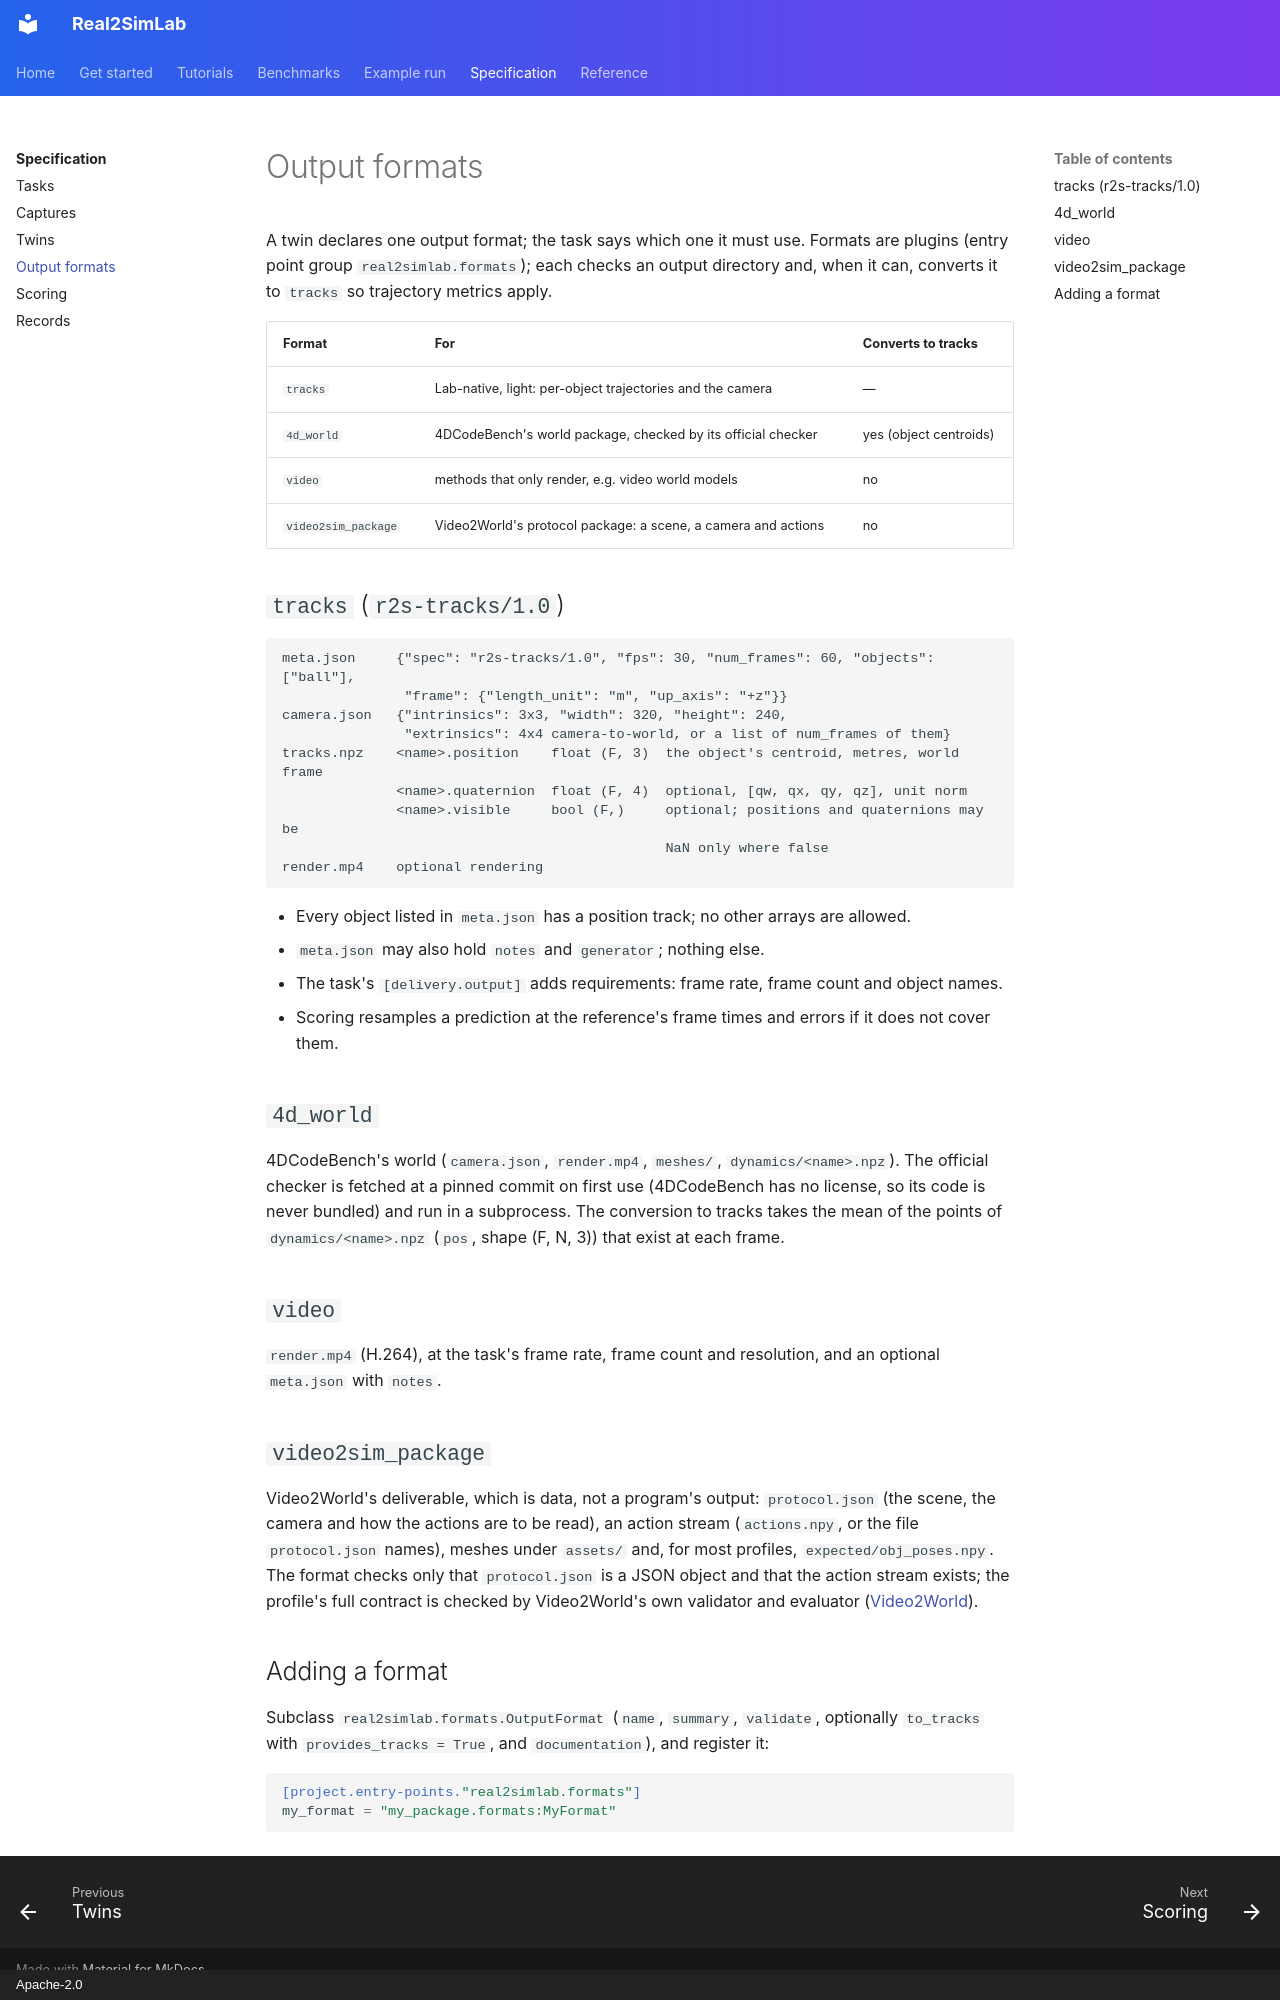

repository: Real2SimHub/Real2SimLab · page: spec/formats/index.html · generator: mkdocs · copyright: Apache-2.0

# Output formats

A twin declares one output format; the task says which one it must use. Formats are plugins
(entry point group `real2simlab.formats`); each checks an output directory and, when it can,
converts it to `tracks` so trajectory metrics apply.

| Format | For | Converts to tracks |
|---|---|---|
| `tracks` | Lab-native, light: per-object trajectories and the camera | — |
| `4d_world` | 4DCodeBench's world package, checked by its official checker | yes (object centroids) |
| `video` | methods that only render, e.g. video world models | no |
| `video2sim_package` | Video2World's protocol package: a scene, a camera and actions | no |

## `tracks` (`r2s-tracks/1.0`)

```
meta.json     {"spec": "r2s-tracks/1.0", "fps": 30, "num_frames": 60, "objects": ["ball"],
               "frame": {"length_unit": "m", "up_axis": "+z"}}
camera.json   {"intrinsics": 3x3, "width": 320, "height": 240,
               "extrinsics": 4x4 camera-to-world, or a list of num_frames of them}
tracks.npz    <name>.position    float (F, 3)  the object's centroid, metres, world frame
              <name>.quaternion  float (F, 4)  optional, [qw, qx, qy, qz], unit norm
              <name>.visible     bool (F,)     optional; positions and quaternions may be
                                               NaN only where false
render.mp4    optional rendering
```

- Every object listed in `meta.json` has a position track; no other arrays are allowed.
- `meta.json` may also hold `notes` and `generator`; nothing else.
- The task's `[delivery.output]` adds requirements: frame rate, frame count and object names.
- Scoring resamples a prediction at the reference's frame times and errors if it does not
  cover them.

## `4d_world`

4DCodeBench's world (`camera.json`, `render.mp4`, `meshes/`, `dynamics/<name>.npz`). The
official checker is fetched at a pinned commit on first use (4DCodeBench has no license, so its
code is never bundled) and run in a subprocess. The conversion to tracks takes the mean of the
points of `dynamics/<name>.npz` (`pos`, shape (F, N, 3)) that exist at each frame.

## `video`

`render.mp4` (H.264), at the task's frame rate, frame count and resolution, and an optional
`meta.json` with `notes`.

## `video2sim_package`

Video2World's deliverable, which is data, not a program's output: `protocol.json` (the scene,
the camera and how the actions are to be read), an action stream (`actions.npy`, or the file
`protocol.json` names), meshes under `assets/` and, for most profiles, `expected/obj_poses.npy`.
The format checks only that `protocol.json` is a JSON object and that the action stream
exists; the profile's full contract is checked by Video2World's own validator and evaluator
([Video2World](../benchmarks/video2world.md)).

## Adding a format

Subclass `real2simlab.formats.OutputFormat` (`name`, `summary`, `validate`, optionally
`to_tracks` with `provides_tracks = True`, and `documentation`), and register it:

```toml
[project.entry-points."real2simlab.formats"]
my_format = "my_package.formats:MyFormat"
```
